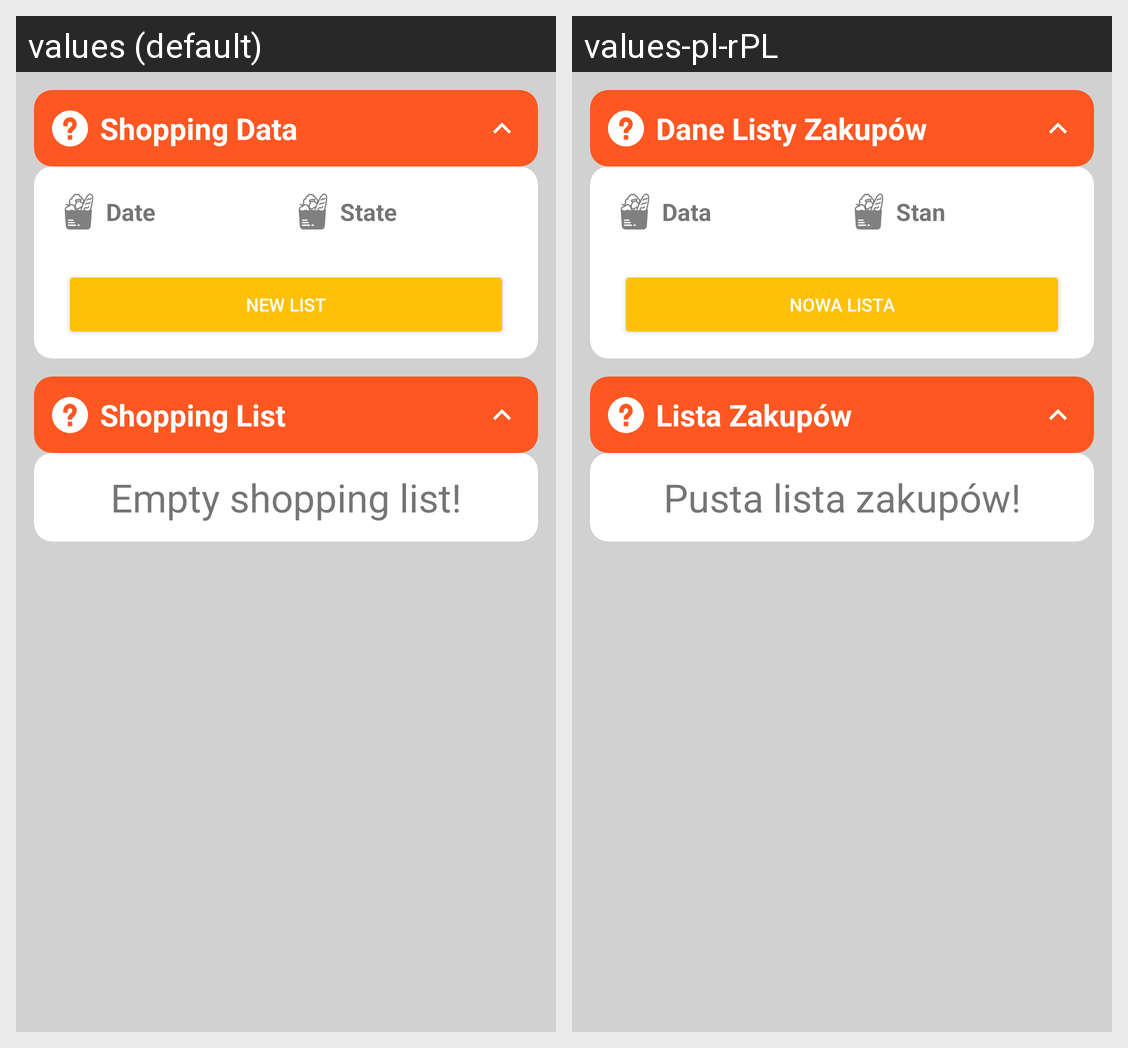

For this localized Android screen grid, give each drawn string resource with its value in every locale shown.
Android screen res/layout/fragment_shopping_show.xml rendered under 2 locales, left to right: values (default), values-pl-rPL. Device: Nexus 5 (rendered at 1080×1920; each locale shown at half size, 540×960, under a caption strip naming it); theme AppTheme.
Strings drawn on this screen, with the default value and each locale's value (text and hints the layout hard-codes, and strings that could not be matched under every locale, appear in the picture but are not listed):

hd_sp_sh_data
  values: Shopping Data
  values-pl-rPL: Dane Listy Zakupów

ct_date
  values: Date
  values-pl-rPL: Data

ct_state
  values: State
  values-pl-rPL: Stan

bt_shopping
  values: New List
  values-pl-rPL: Nowa Lista

hd_sp_sh_list
  values: Shopping List
  values-pl-rPL: Lista Zakupów

ep_shopping
  values: Empty shopping list!
  values-pl-rPL: Pusta lista zakupów!
